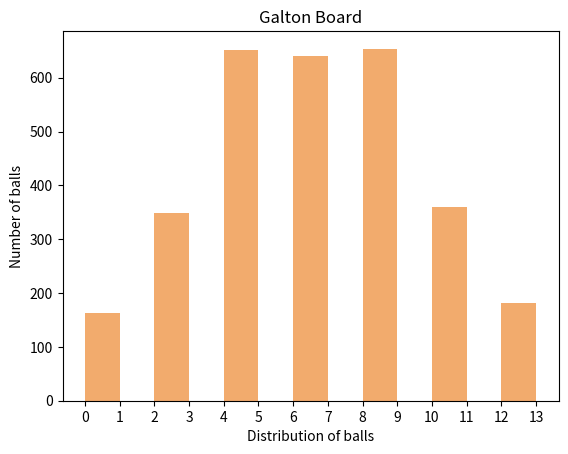

Python code for this plot:
import random
import matplotlib.pyplot as plt

# Aquí le indicas a la máquina de Galton, la cantidad de canicas, y la cantidad de niveles
def galton(num_steps, num_balls):
    slots = [0] * (num_steps + 1)  # aquí se inicia el conteo
    order = []  # éste le da orden a las canicas

    # aquí se abre el primer ciclo, el de las canicas
    for ball in range(1, num_balls):

        position = 0  # la posición inicial

        # aqí se abre otro ciclo, para los niveles
        for step in range(1, num_steps + 1):
            # hay de dos sopas, izquierda o derecha, la canica decidirá aleatoriamente
            if random.choice(["left", "right"]) == "left":
                position -= 1
            else:
                position += 1

        # ajustamos la posición de las canicas, que no se salga del límite
        if position <= -7:
            position = 6 - abs(position) + 6
        elif position < 0:
            position = (6) - abs(position)
        elif position >= 7:
            position = 6 + position - 6
        else:
            position = 6 + position

        # se muestra las posiciones finales de las canicas
        order.append(position)
        slots[position] += 1
    print(slots)

    # regresamos el orden de las canicas
    return order


# aquí configuramos la biblioteca para que nos arroje la imagen
def histogram():
    intervals = range(min(order), max(order) + 2)  # Se definen los intervalos
    plt.hist(x=order, bins=intervals, color='#F2AB6D')  # Aquí lo personalizamos
    plt.title('Galton Board')  # Aquí va el título
    plt.xlabel('Distribution of balls')  # eje x
    plt.ylabel('Number of balls')  # eje y
    plt.xticks(intervals)  # los intervalos

    plt.show()  # fin

if __name__ == "__main__":
    order = galton(12, 3000)  # corre el simulador y...
    histogram()  # reproduce la gráfica si todo está bien jeje
